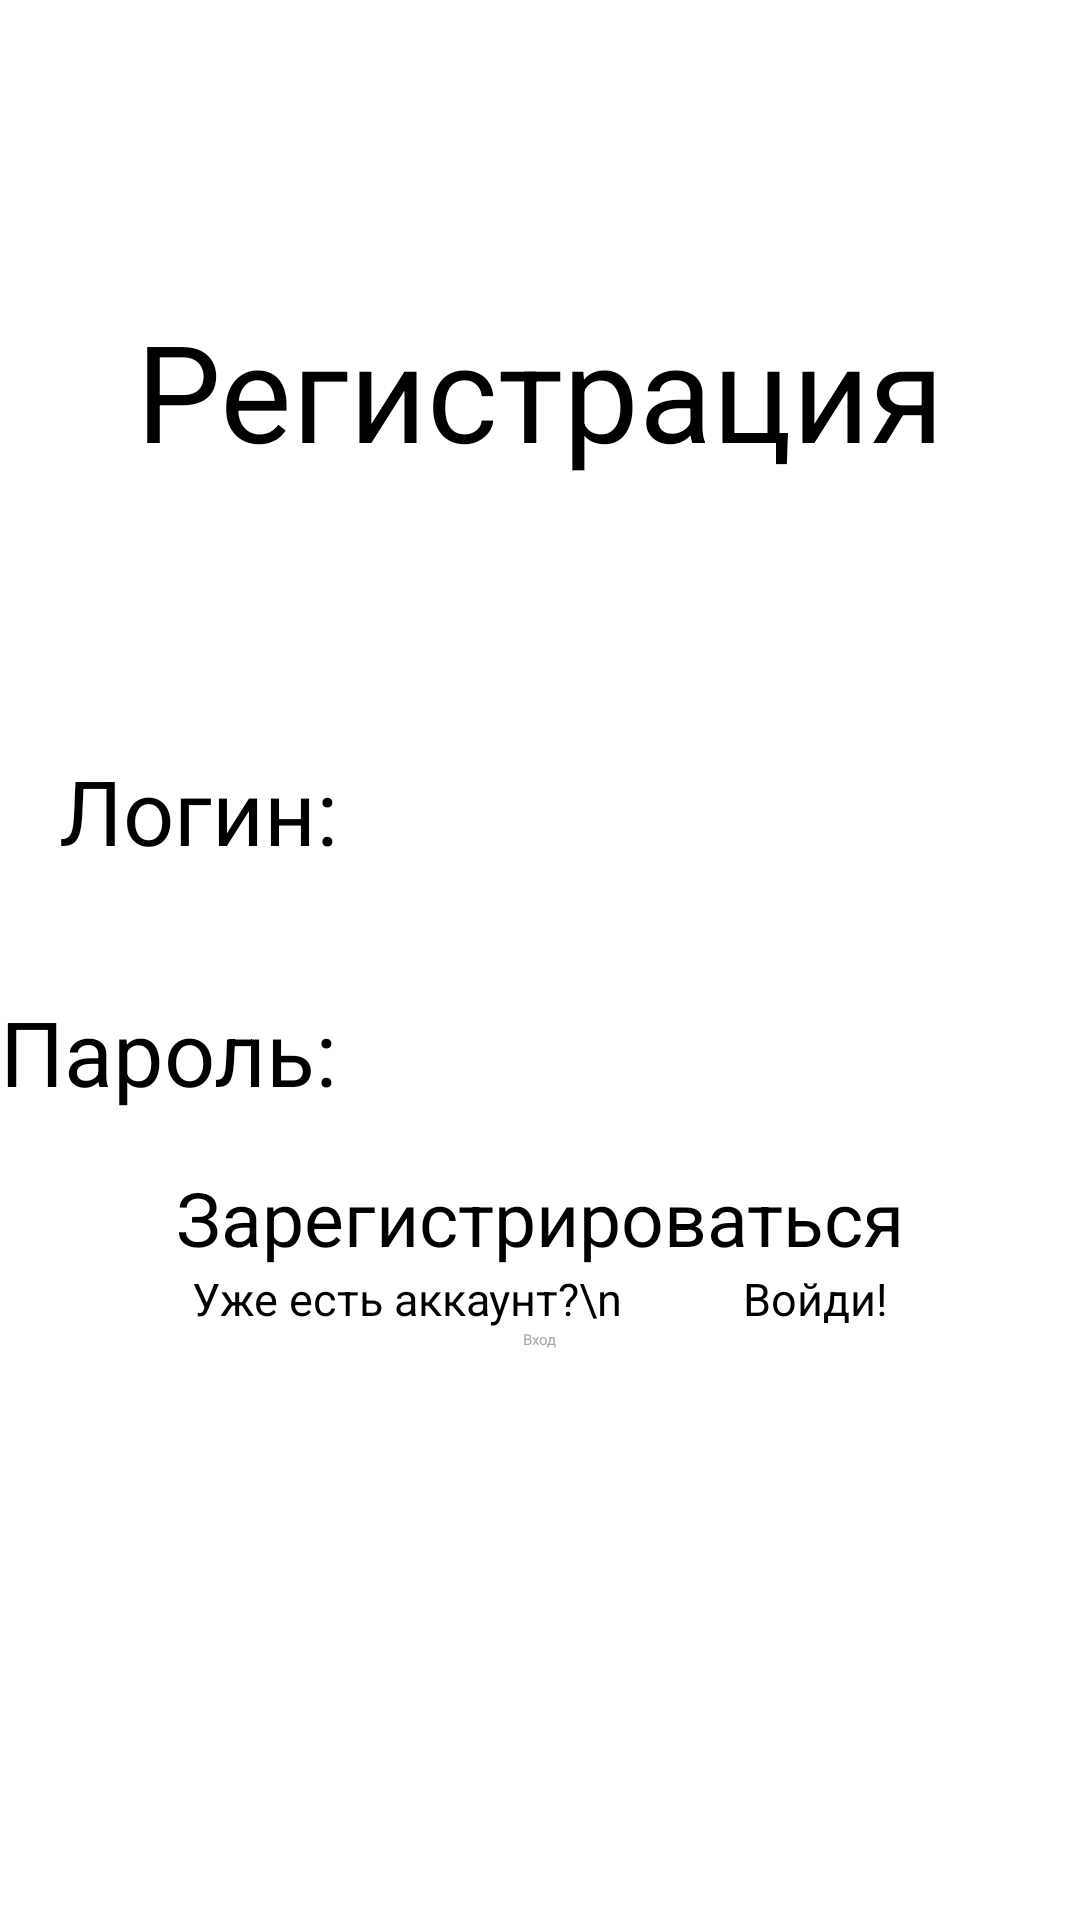

Android layout source for this screen:
<!-- AndroidManifest.xml: application theme Theme.VolleyApp -->
<!-- res/layout/fragment_sign_up.xml -->
<?xml version="1.0" encoding="utf-8"?>
<androidx.constraintlayout.widget.ConstraintLayout xmlns:android="http://schemas.android.com/apk/res/android"
    xmlns:tools="http://schemas.android.com/tools"
    xmlns:app="http://schemas.android.com/apk/res-auto"
    android:layout_width="match_parent"
    android:layout_height="match_parent"
    tools:context=".Ui.fragments.Sign_up_Fragment">

    <TextView
        android:layout_width="wrap_content"
        android:layout_height="wrap_content"
        android:text="Регистрация"
        android:textSize="45dp"
        app:layout_constraintLeft_toLeftOf="parent"
        app:layout_constraintRight_toRightOf="parent"
        app:layout_constraintTop_toTopOf="parent"
        android:layout_marginTop="100dp"
        />
    <TextView
        android:id="@+id/Log"
        android:layout_width="wrap_content"
        android:layout_height="wrap_content"
        android:text="Логин: "
        android:textSize="30dp"
        android:layout_marginTop="250dp"
        app:layout_constraintRight_toRightOf="@+id/Pas"
        app:layout_constraintTop_toTopOf="parent"
        />
    <TextView
        android:id="@+id/Pas"
        android:layout_width="wrap_content"
        android:layout_height="wrap_content"
        android:text="Пароль: "
        android:textSize="30dp"
        android:layout_marginTop="40dp"
        app:layout_constraintLeft_toLeftOf="parent"
        app:layout_constraintTop_toBottomOf="@+id/Log"
        />
    <EditText
        android:id="@+id/Login_input"
        android:layout_width="225dp"
        android:layout_height="wrap_content"
        app:layout_constraintLeft_toRightOf="@+id/Log"
        app:layout_constraintTop_toTopOf="@+id/Log"
        app:layout_constraintBottom_toBottomOf="@+id/Log"
        />
    <EditText
        android:id="@+id/Password_input"
        android:layout_width="225dp"
        android:layout_height="wrap_content"
        app:layout_constraintLeft_toRightOf="@+id/Pas"
        app:layout_constraintTop_toTopOf="@+id/Pas"
        app:layout_constraintBottom_toBottomOf="@+id/Pas"
        />
    <Button
        android:id="@+id/Sign_up_Button"
        android:layout_width="wrap_content"
        android:layout_height="wrap_content"
        android:text="Зарегистрироваться"
        android:textSize="25dp"
        app:layout_constraintLeft_toLeftOf="parent"
        app:layout_constraintRight_toRightOf="parent"
        app:layout_constraintTop_toBottomOf="@+id/Password_input"
        android:layout_marginTop="35dp"
        />
    <TextView
        android:id="@+id/Sign_in_text_in_sign_up"
        android:layout_width="wrap_content"
        android:layout_height="wrap_content"
        android:text="Уже есть аккаунт?\n           Войди!"
        android:textSize="15dp"
        app:layout_constraintTop_toBottomOf="@+id/Sign_up_Button"
        app:layout_constraintLeft_toLeftOf="parent"
        app:layout_constraintRight_toRightOf="parent"
        />
    <Button
        android:id="@+id/Sign_in_button_in_sign_up"
        android:layout_width="wrap_content"
        android:layout_height="wrap_content"
        android:text="Вход"
        app:layout_constraintTop_toBottomOf="@+id/Sign_in_text_in_sign_up"
        app:layout_constraintLeft_toLeftOf="parent"
        app:layout_constraintRight_toRightOf="parent"
        android:backgroundTint="#FEF7FF"
        android:textColor="@android:color/darker_gray"
        />
    <TextView
        android:id="@+id/Error_output"
        android:layout_width="wrap_content"
        android:layout_height="wrap_content"
        app:layout_constraintTop_toBottomOf="@+id/Sign_in_button_in_sign_up"
        android:layout_marginTop="20dp"
        android:textColor="@android:color/holo_red_dark"
        app:layout_constraintLeft_toLeftOf="parent"
        app:layout_constraintRight_toRightOf="parent"
        android:textSize="15dp"
        />

</androidx.constraintlayout.widget.ConstraintLayout>
<!-- resources referenced by this layout -->
<resources>
  <style name="Theme.VolleyApp" parent="Base.Theme.VolleyApp">
      
      <item name="android:navigationBarColor">@android:color/transparent</item>
      <item name="android:statusBarColor">@android:color/transparent</item>
      <item name="android:windowLightStatusBar">?attr/isLightTheme</item>
    </style>
</resources>
